The GitHub repository ROMOHHR/LeatherTextureMatcher contains a labelled image folder "Match" with 40 categories: leather texture B 1, leather texture B 2, leather texture B 3, leather texture B 4, leather texture M 1, leather texture M 10, leather texture M 2, leather texture M 3, leather texture M 4, leather texture M 5, leather texture M 6, leather texture M 7, leather texture M 8, leather texture M 9, leather texture S 1, leather texture S 10, leather texture S 11, leather texture S 12, leather texture S 13, leather texture S 14, leather texture S 15, leather texture S 16, leather texture S 17, leather texture S 18, leather texture S 19, leather texture S 2, leather texture S 20, leather texture S 21, leather texture S 22, leather texture S 23, leather texture S 24, leather texture S 25, leather texture S 26, leather texture S 3, leather texture S 4, leather texture S 5, leather texture S 6, leather texture S 7, leather texture S 8, leather texture S 9. Examples follow, each with its label.

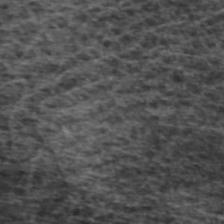
Label: leather texture S 3

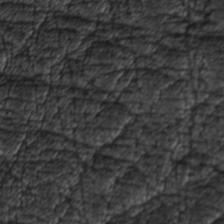
Label: leather texture M 9

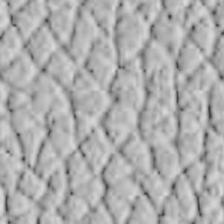
Label: leather texture S 15

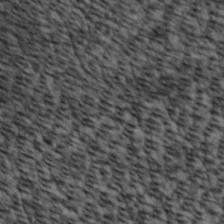
Label: leather texture S 7

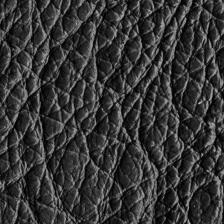
Label: leather texture B 3

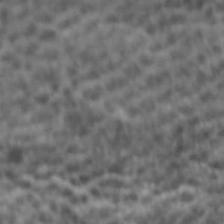
Label: leather texture S 9
